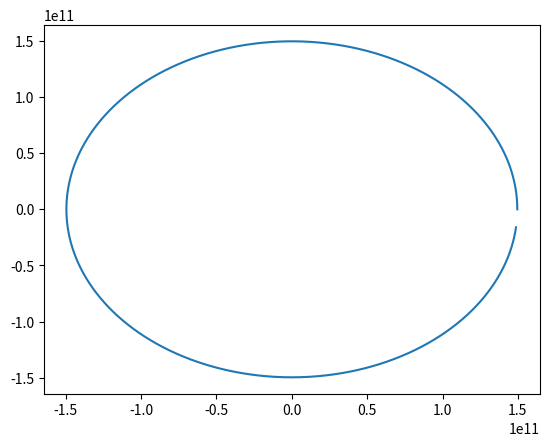

Generate this figure with matplotlib:
# Calculates the position of the Sun and plots the solar analemma without
# empirical formulas
# Sources: https://phys.libretexts.org/Bookshelves/Astronomy__Cosmology/Celestial_Mechanics_(Tatum)/
# 09%3A_The_Two_Body_Problem_in_Two_Dimensions/9.05%3A_Position_in_an_Elliptic_Orbit#:~:text=r%3Dl1%2Becosv.
# &text=P2%3D4%CF%802,coordinates%20described%20by%20Equation%209.6.

import math
import numpy as np
import matplotlib.pyplot as plt

# Earth's semi-major axis in m
a = 149597887500
# Earth's semi-minor axis in m
b = 149576999826
# Earth's orbital eccentricity
e = 0.01671
# Universal gravitational constant in N*m*m/kg*kg
G = 6.67*10**-11
# Mass of the Sun in kg
M = 1.989*10**30
# Time at which perihelion occurred
T = 0
# number of steps
d = 1000000
# Time variable
t = np.linspace(0, 365.25*24*60*60, d)
# Coordinates
x = np.linspace(0, 1, d)
y = np.linspace(0, 1, d)

# Kepler's 3rd law for orbital period in s:
P = math.sqrt(4*(math.pi**2)*(a**3)/(G*M))
print(P)

# Mean anomaly in radians
MA = 2*math.pi*(t-T)/P

# Eccentric anomaly E in radians
# The equation for E is transcendental, so we use Newton-Raphson
# First guess:
i = 0
x0 = e*math.sin(MA[0])/(1-e*math.cos(MA[0]))
E_old = MA[0]+x0*(1-0.5*x0**2)

for ma in MA:
    error = 1

    while error > 0.0001:
        E = ma-e*(E_old*math.cos(E_old)-math.sin(E_old))/(1-e*math.cos(E_old))
        error = E-E_old
        E_old = E

    # Plot the ellipse traced by Earth's orbit
    x[i] = a*math.cos(E)
    y[i] = b*math.sin(E)
    i = i+1

plt.plot(x, y)
#plt.scatter(t, MA)
plt.show()
